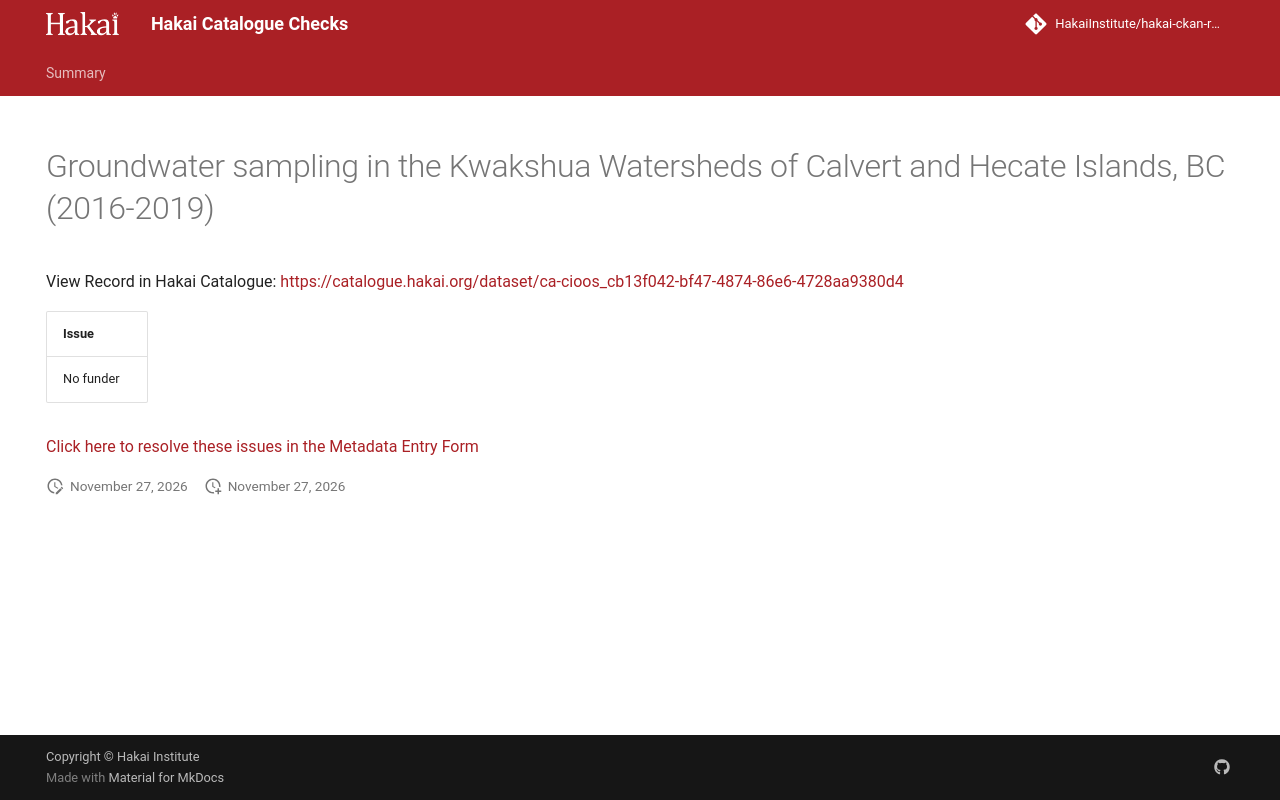

repository: HakaiInstitute/hakai-ckan-records-checks · page: main/records/39f8b771-eb65-420f-b64e-742d94bbebf0/index.html · generator: mkdocs

---
title: Groundwater sampling in the Kwakshua Watersheds of Calvert and Hecate Islands, BC (2016-2019)
hide:
  - navigation
  - toc
---

# Groundwater sampling in the Kwakshua Watersheds of Calvert and Hecate Islands, BC (2016-2019)

View Record in Hakai Catalogue: <a href="https://catalogue.hakai.org/dataset/ca-cioos_cb13f042-bf47-4874-86e6-4728aa9380d4" target="_blank">https://catalogue.hakai.org/dataset/ca-cioos_cb13f042-bf47-4874-86e6-4728aa9380d4</a>

| Issue     |
|:----------|
| No funder |


<a href="https://hakaiinstitute.github.io/hakai-metadata-entry-form#/en/hakai/qbqh6DF00XZq8MOpQ3kKkI9GUv43/-MWVHTU93c2dHU3lmSzU" target="_blank">Click here to resolve these issues in the Metadata Entry Form</a>


<script>
   document.addEventListener("DOMContentLoaded", function() {
    var map = L.map('map').setView([51.505, -125.09], 5);
    L.tileLayer('https://tile.openstreetmap.org/{z}/{x}/{y}.png', {
        maxZoom: 19,
        attribution: '&copy; <a href="http://www.openstreetmap.org/copyright">OpenStreetMap</a>'
    }).addTo(map);
    var geojsonFeature = {
        "type": "Feature",
        "properties": {
            "name" : "Groundwater sampling in the Kwakshua Watersheds of Calvert and Hecate Islands, BC (2016-2019)"
        },
        "geometry": {'type': 'Polygon', 'coordinates': [[[-128.98931373, 50.8340959], [-127.03580726, 50.8340959], [-127.03580726, 52.33530479], [-128.98931373, 52.33530479], [-128.98931373, 50.8340959]]]}
    }
    L.geoJSON(geojsonFeature).addTo(map);
   })
</script>
